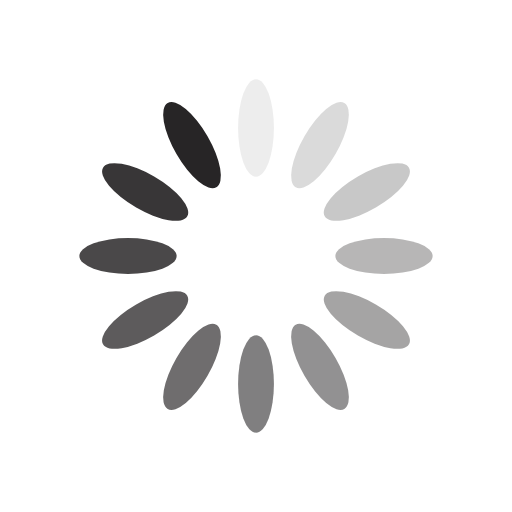
t = 0.00 s
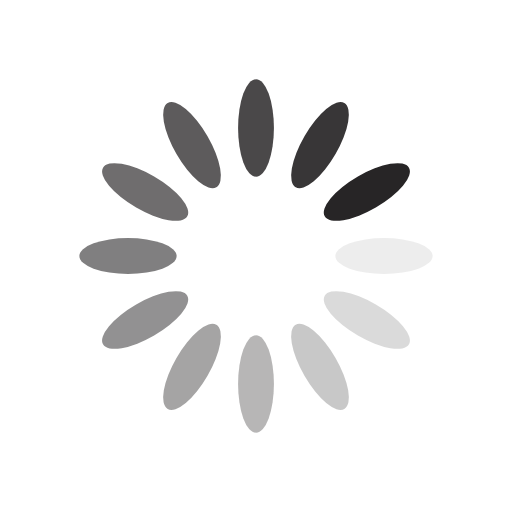
t = 0.25 s
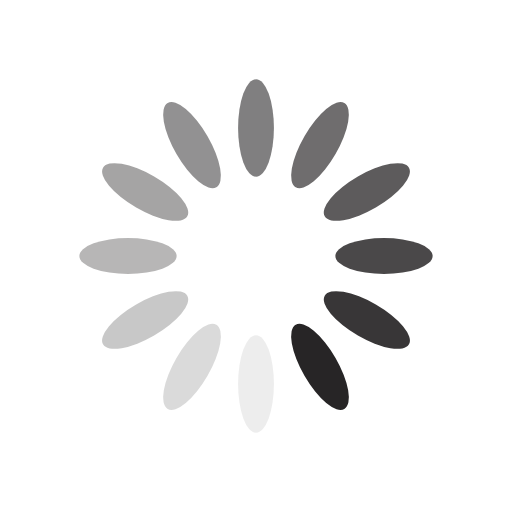
t = 0.50 s
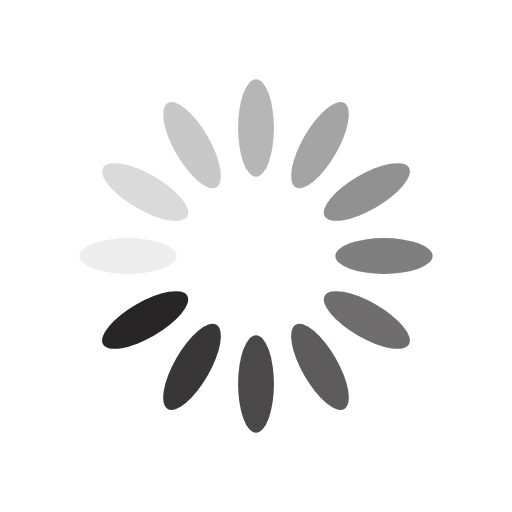
t = 0.75 s

The animated SVG that drew these frames (rendered in a browser with its animation timeline set to each time). Animation: 12 SMIL elements (animate=12); one cycle of 1.00 s, repeats indefinitely.

<svg xmlns="http://www.w3.org/2000/svg" viewBox="0 0 100 100" preserveAspectRatio="xMidYMid" width="200" height="200" style="shape-rendering: auto; display: block; background: rgba(255, 255, 255, 0);" xmlns:xlink="http://www.w3.org/1999/xlink"><g><g transform="rotate(0 50 50)">
  <rect fill="#272526" height="19" width="7" ry="9.5" rx="3.5" y="15.5" x="46.5">
    <animate repeatCount="indefinite" begin="-0.9166666666666666s" dur="1s" keyTimes="0;1" values="1;0" attributeName="opacity"></animate>
  </rect>
</g><g transform="rotate(30 50 50)">
  <rect fill="#272526" height="19" width="7" ry="9.5" rx="3.5" y="15.5" x="46.5">
    <animate repeatCount="indefinite" begin="-0.8333333333333334s" dur="1s" keyTimes="0;1" values="1;0" attributeName="opacity"></animate>
  </rect>
</g><g transform="rotate(60 50 50)">
  <rect fill="#272526" height="19" width="7" ry="9.5" rx="3.5" y="15.5" x="46.5">
    <animate repeatCount="indefinite" begin="-0.75s" dur="1s" keyTimes="0;1" values="1;0" attributeName="opacity"></animate>
  </rect>
</g><g transform="rotate(90 50 50)">
  <rect fill="#272526" height="19" width="7" ry="9.5" rx="3.5" y="15.5" x="46.5">
    <animate repeatCount="indefinite" begin="-0.6666666666666666s" dur="1s" keyTimes="0;1" values="1;0" attributeName="opacity"></animate>
  </rect>
</g><g transform="rotate(120 50 50)">
  <rect fill="#272526" height="19" width="7" ry="9.5" rx="3.5" y="15.5" x="46.5">
    <animate repeatCount="indefinite" begin="-0.5833333333333334s" dur="1s" keyTimes="0;1" values="1;0" attributeName="opacity"></animate>
  </rect>
</g><g transform="rotate(150 50 50)">
  <rect fill="#272526" height="19" width="7" ry="9.5" rx="3.5" y="15.5" x="46.5">
    <animate repeatCount="indefinite" begin="-0.5s" dur="1s" keyTimes="0;1" values="1;0" attributeName="opacity"></animate>
  </rect>
</g><g transform="rotate(180 50 50)">
  <rect fill="#272526" height="19" width="7" ry="9.5" rx="3.5" y="15.5" x="46.5">
    <animate repeatCount="indefinite" begin="-0.4166666666666667s" dur="1s" keyTimes="0;1" values="1;0" attributeName="opacity"></animate>
  </rect>
</g><g transform="rotate(210 50 50)">
  <rect fill="#272526" height="19" width="7" ry="9.5" rx="3.5" y="15.5" x="46.5">
    <animate repeatCount="indefinite" begin="-0.3333333333333333s" dur="1s" keyTimes="0;1" values="1;0" attributeName="opacity"></animate>
  </rect>
</g><g transform="rotate(240 50 50)">
  <rect fill="#272526" height="19" width="7" ry="9.5" rx="3.5" y="15.5" x="46.5">
    <animate repeatCount="indefinite" begin="-0.25s" dur="1s" keyTimes="0;1" values="1;0" attributeName="opacity"></animate>
  </rect>
</g><g transform="rotate(270 50 50)">
  <rect fill="#272526" height="19" width="7" ry="9.5" rx="3.5" y="15.5" x="46.5">
    <animate repeatCount="indefinite" begin="-0.16666666666666666s" dur="1s" keyTimes="0;1" values="1;0" attributeName="opacity"></animate>
  </rect>
</g><g transform="rotate(300 50 50)">
  <rect fill="#272526" height="19" width="7" ry="9.5" rx="3.5" y="15.5" x="46.5">
    <animate repeatCount="indefinite" begin="-0.08333333333333333s" dur="1s" keyTimes="0;1" values="1;0" attributeName="opacity"></animate>
  </rect>
</g><g transform="rotate(330 50 50)">
  <rect fill="#272526" height="19" width="7" ry="9.5" rx="3.5" y="15.5" x="46.5">
    <animate repeatCount="indefinite" begin="0s" dur="1s" keyTimes="0;1" values="1;0" attributeName="opacity"></animate>
  </rect>
</g><g></g></g><!-- [ldio] generated by https://loading.io --></svg>
